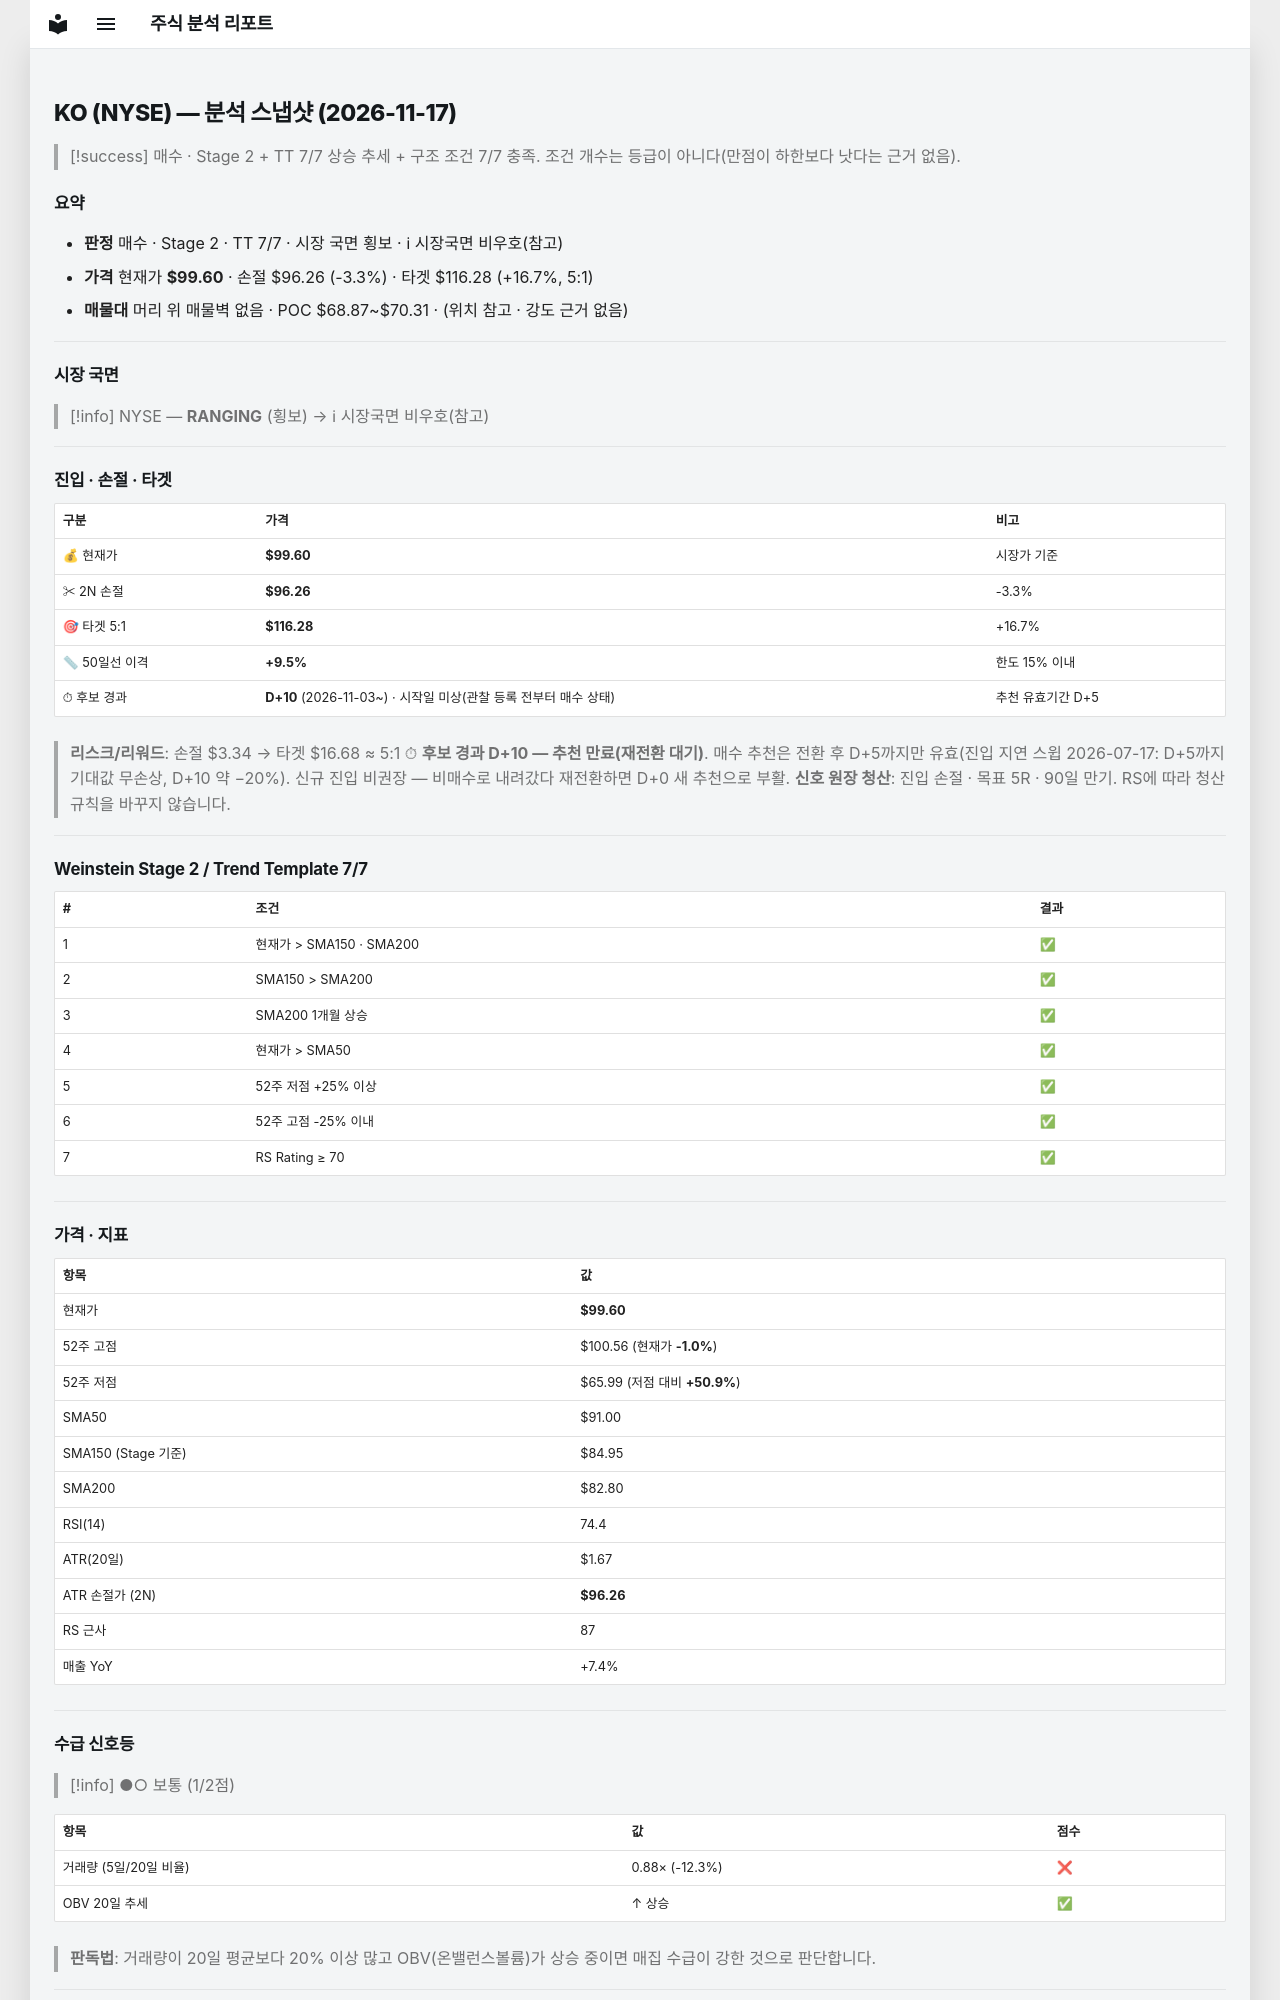

repository: soloandco/stock-reports · page: snapshots/KO-2026-11-17/index.html · generator: mkdocs

---
type: analysis-snapshot
title: KO 분석 스냅샷
ticker: KO
market: NYSE
created: 2026-11-17
updated: 2026-11-17
bar-date: 2026-11-16
verdict: 매수후보
sma50-gap-pct: 9.5
candidate-days: 10
candidate-since: 2026-11-03
candidate-start-unknown: true
weekly-position: 신고가영역
stage: 2
trend-template-score: 7
tt-max: 7
ma-set: sma-50-150-200
price: 99.5999984741211
stop-price: 96.26469317844112
market-regime: RANGING
supply-demand-score: 1/2
supply-demand-label: 보통
status: tracking
tags:
  - stock-agent
  - watchlist
  - KO
  - analysis
related:
  - "[[analysis-template]]"
---

# KO (NYSE) — 분석 스냅샷 (2026-11-17)

> [!success] 매수 · Stage 2 + TT 7/7
> 상승 추세 + 구조 조건 7/7 충족. 조건 개수는 등급이 아니다(만점이 하한보다 낫다는 근거 없음).

## 요약

- **판정** 매수 · Stage 2 · TT 7/7 · 시장 국면 횡보 · ℹ 시장국면 비우호(참고)
- **가격** 현재가 **$99.60** · 손절 $96.26 (-3.3%) · 타겟 $116.28 (+16.7%, 5:1)
- **매물대** 머리 위 매물벽 없음 · POC $68.87~$70.31 · (위치 참고 · 강도 근거 없음)

---

## 시장 국면

> [!info] NYSE — **RANGING** (횡보) → ℹ 시장국면 비우호(참고)

---

## 진입 · 손절 · 타겟

| 구분 | 가격 | 비고 |
|------|------|------|
| 💰 현재가 | **$99.60** | 시장가 기준 |
| ✂ 2N 손절 | **$96.26** | -3.3% |
| 🎯 타겟 5:1 | **$116.28** | +16.7% |
| 📏 50일선 이격 | **+9.5%** | 한도 15% 이내 |
| ⏱ 후보 경과 | **D+10** (2026-11-03~) · 시작일 미상(관찰 등록 전부터 매수 상태) | 추천 유효기간 D+5 |

> **리스크/리워드**: 손절 $3.34 → 타겟 $16.68 ≈ 5:1
> ⏱ **후보 경과 D+10 — 추천 만료(재전환 대기)**. 매수 추천은 전환 후 D+5까지만 유효(진입 지연 스윕 2026-07-17: D+5까지 기대값 무손상, D+10 약 −20%). 신규 진입 비권장 — 비매수로 내려갔다 재전환하면 D+0 새 추천으로 부활.
> **신호 원장 청산**: 진입 손절 · 목표 5R · 90일 만기. RS에 따라 청산 규칙을 바꾸지 않습니다.

---

## Weinstein Stage 2 / Trend Template 7/7

| # | 조건 | 결과 |
|---|------|------|
| 1 | 현재가 > SMA150 · SMA200 | ✅ |
| 2 | SMA150 > SMA200 | ✅ |
| 3 | SMA200 1개월 상승 | ✅ |
| 4 | 현재가 > SMA50 | ✅ |
| 5 | 52주 저점 +25% 이상 | ✅ |
| 6 | 52주 고점 -25% 이내 | ✅ |
| 7 | RS Rating ≥ 70 | ✅ |

---

## 가격 · 지표

| 항목 | 값 |
|------|---|
| 현재가 | **$99.60** |
| 52주 고점 | $100.56 (현재가 **-1.0%**) |
| 52주 저점 | $65.99 (저점 대비 **+50.9%**) |
| SMA50 | $91.00 |
| SMA150 (Stage 기준) | $84.95 |
| SMA200 | $82.80 |
| RSI(14) | 74.4 |
| ATR(20일) | $1.67 |
| ATR 손절가 (2N) | **$96.26** |
| RS 근사 | 87 |
| 매출 YoY | +7.4% |

---
## 수급 신호등

> [!info] ●○ 보통 (1/2점)

| 항목 | 값 | 점수 |
|------|------|------|
| 거래량 (5일/20일 비율) | 0.88× (-12.3%) | ❌ |
| OBV 20일 추세 | ↑ 상승 | ✅ |

> **판독법**: 거래량이 20일 평균보다 20% 이상 많고 OBV(온밸런스볼륨)가 상승 중이면 매집 수급이 강한 것으로 판단합니다.

---
